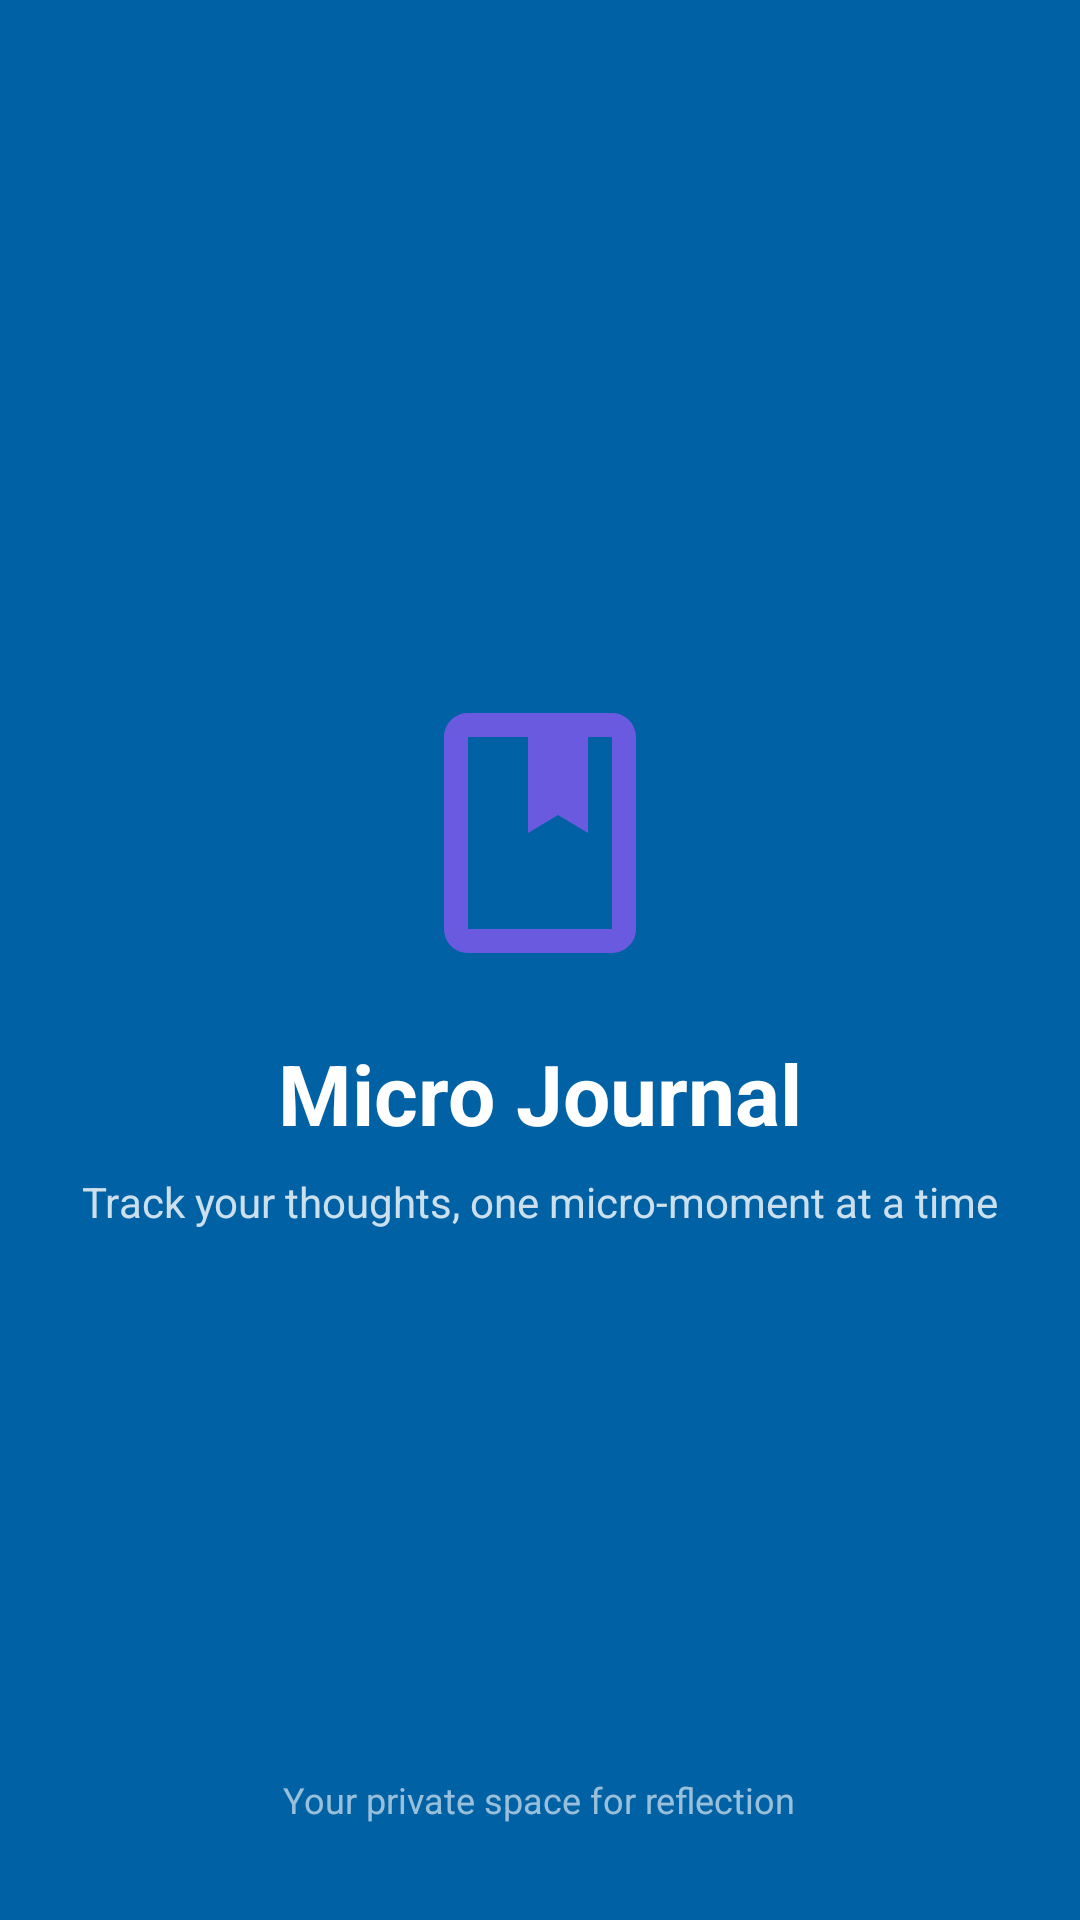

Write the Android layout XML for this screen, with the resource values it uses.
<!-- AndroidManifest.xml: activity theme Theme.MyApplication.Splash -->
<!-- res/layout/activity_splash.xml -->
<?xml version="1.0" encoding="utf-8"?>
<RelativeLayout xmlns:android="http://schemas.android.com/apk/res/android"
    android:layout_width="match_parent"
    android:layout_height="match_parent"
    android:background="@color/journal_primary">

    <LinearLayout
        android:layout_width="wrap_content"
        android:layout_height="wrap_content"
        android:layout_centerInParent="true"
        android:gravity="center"
        android:orientation="vertical">

        <ImageView
            android:layout_width="96dp"
            android:layout_height="96dp"
            android:src="@drawable/ic_journal_book"
            android:contentDescription="@string/app_name" />

        <TextView
            android:layout_width="wrap_content"
            android:layout_height="wrap_content"
            android:layout_marginTop="20dp"
            android:text="@string/app_name"
            android:textColor="@color/white"
            android:textSize="28sp"
            android:textStyle="bold" />

        <TextView
            android:layout_width="wrap_content"
            android:layout_height="wrap_content"
            android:layout_marginTop="8dp"
            android:text="@string/app_tagline"
            android:textColor="#CCFFFFFF"
            android:textSize="14sp" />
    </LinearLayout>

    <TextView
        android:layout_width="wrap_content"
        android:layout_height="wrap_content"
        android:layout_alignParentBottom="true"
        android:layout_centerHorizontal="true"
        android:layout_marginBottom="32dp"
        android:text="@string/splash_footer"
        android:textColor="#99FFFFFF"
        android:textSize="12sp" />
</RelativeLayout>
<!-- resources referenced by this layout -->
<resources>
  <color name="journal_primary">#0061A4</color>
  <color name="white">#FFFFFFFF</color>
  <!-- drawable ic_journal_book (drawable) -->
  <?xml version="1.0" encoding="utf-8"?>
  <vector xmlns:android="http://schemas.android.com/apk/res/android"
      android:width="64dp"
      android:height="64dp"
      android:viewportWidth="24"
      android:viewportHeight="24">
    <path
        android:fillColor="#6A5AE0"
        android:pathData="M18,2H6C4.9,2 4,2.9 4,4v16c0,1.1 0.9,2 2,2h12c1.1,0 2,-0.9 2,-2V4C20,2.9 19.1,2 18,2zM18,20H6V4h5v8l2.5,-1.5L16,12V4h2V20z"/>
  </vector>
  <string name="app_name">Micro Journal</string>
  <string name="app_tagline">Track your thoughts, one micro-moment at a time</string>
  <string name="splash_footer">Your private space for reflection</string>
  <style name="Theme.MyApplication.Splash" parent="Theme.MyApplication">
          <item name="android:windowBackground">@color/journal_primary</item>
          <item name="android:statusBarColor">@color/journal_primary</item>
      </style>
  <style name="Theme.MyApplication" parent="Theme.Material3.DayNight.NoActionBar">
          
          <item name="colorPrimary">@color/journal_primary</item>
          <item name="colorPrimaryVariant">@color/journal_primary</item>
          <item name="colorOnPrimary">@android:color/white</item>
          
          <item name="colorSecondary">@color/journal_primary</item>
          <item name="colorSecondaryVariant">@color/journal_primary</item>
          <item name="colorOnSecondary">@android:color/white</item>
          
          <item name="android:statusBarColor">?attr/colorPrimary</item>
          <item name="android:windowBackground">@color/journal_background</item>
      </style>
  <color name="journal_background">#FDFBFF</color>
</resources>
